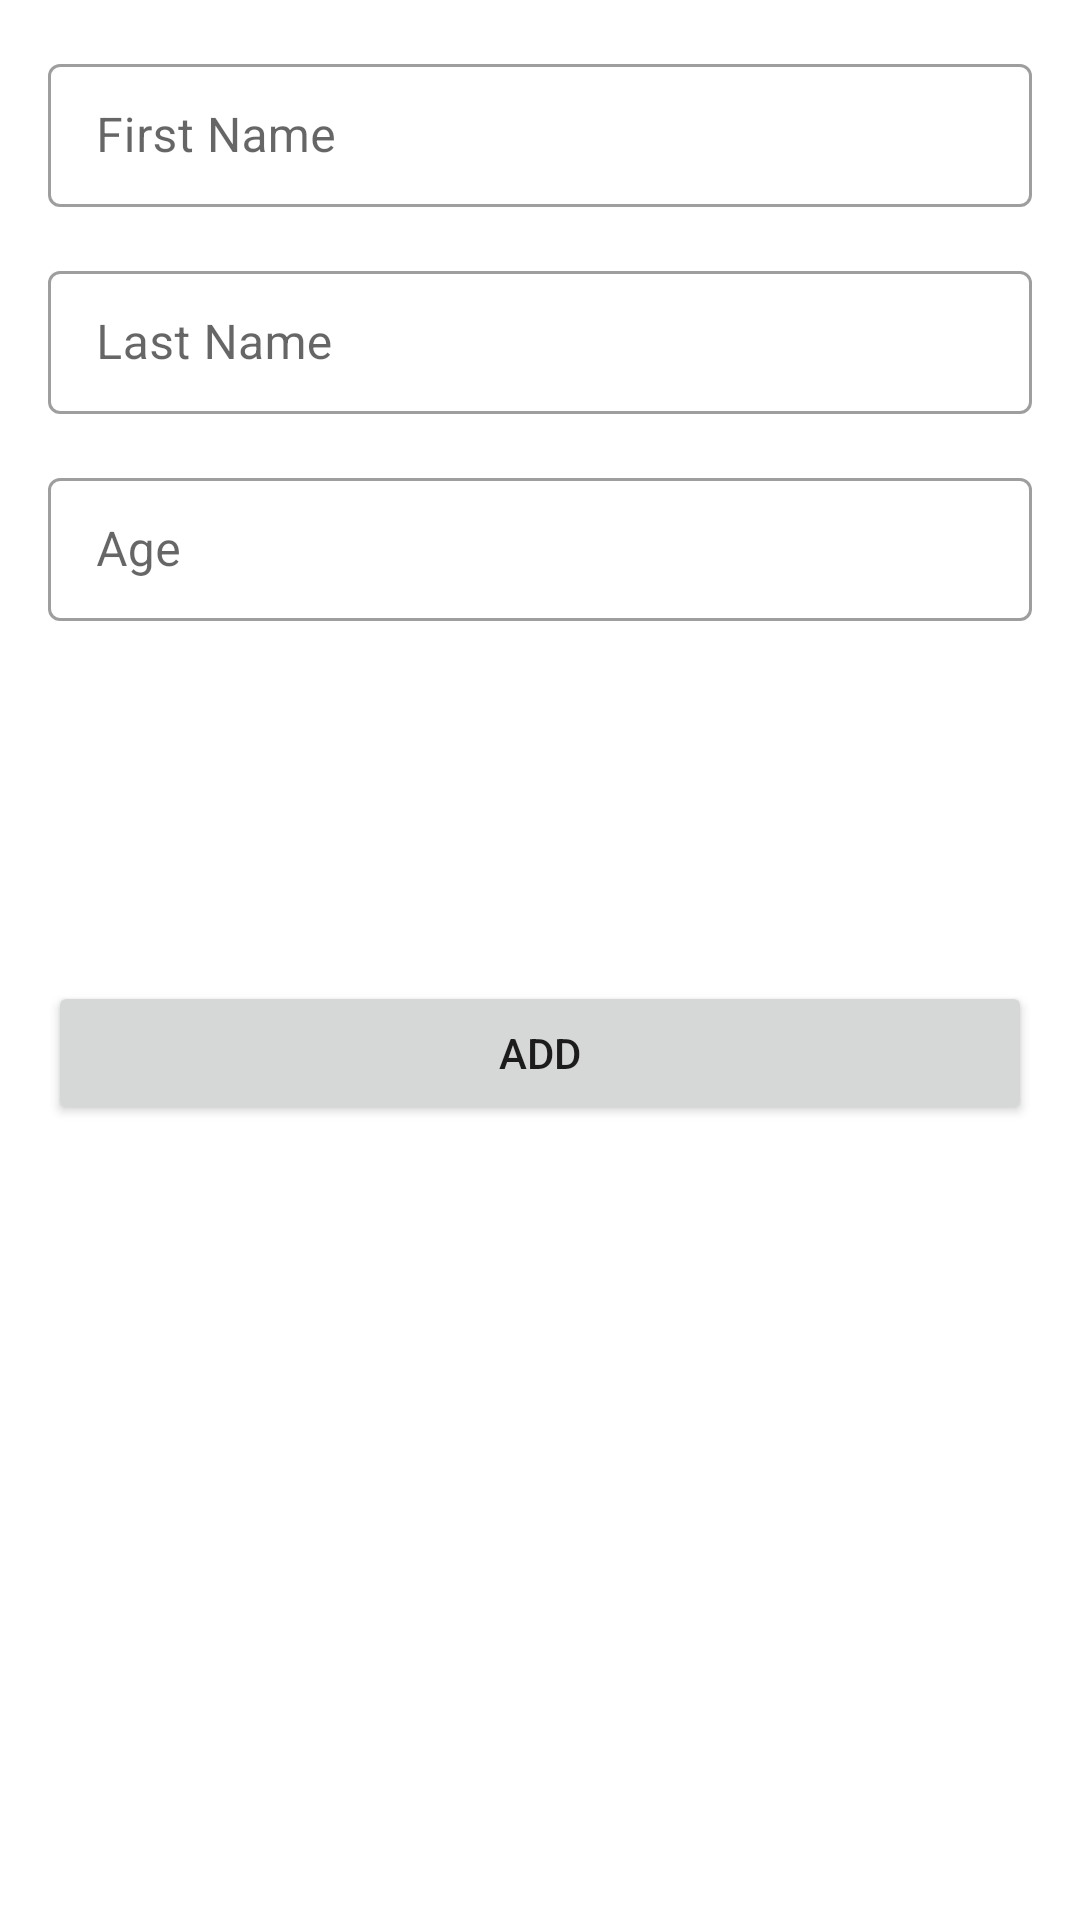

Here is an Android app screen rendered from its layout file. Give the layout XML and the strings, colors and styles it references.
<!-- AndroidManifest.xml: application theme Theme.MyUser -->
<!-- res/layout/fragment_add.xml -->
<?xml version="1.0" encoding="utf-8"?>
<androidx.constraintlayout.widget.ConstraintLayout xmlns:android="http://schemas.android.com/apk/res/android"
    xmlns:app="http://schemas.android.com/apk/res-auto"
    xmlns:tools="http://schemas.android.com/tools"
    android:layout_width="match_parent"
    android:layout_height="match_parent"
    android:padding="16dp"
    tools:context=".ui.fragments.add.AddFragment">

    <com.google.android.material.textfield.TextInputLayout
        android:id="@+id/textInputLayoutFirstName"
        style="@style/Widget.MaterialComponents.TextInputLayout.OutlinedBox.Dense"
        android:layout_width="0dp"
        android:layout_height="wrap_content"
        app:layout_constraintEnd_toEndOf="parent"
        app:layout_constraintStart_toStartOf="parent"
        app:layout_constraintTop_toTopOf="parent">

        <com.google.android.material.textfield.TextInputEditText
            android:id="@+id/edtFirstName"
            android:layout_width="match_parent"
            android:layout_height="wrap_content"
            android:hint="First Name"
            android:inputType="textPersonName" />
    </com.google.android.material.textfield.TextInputLayout>

    <com.google.android.material.textfield.TextInputLayout
        android:id="@+id/textInputLayoutLastName"
        style="@style/Widget.MaterialComponents.TextInputLayout.OutlinedBox.Dense"
        android:layout_width="0dp"
        android:layout_height="wrap_content"
        android:layout_marginTop="16dp"
        app:layout_constraintEnd_toEndOf="parent"
        app:layout_constraintStart_toStartOf="parent"
        app:layout_constraintTop_toBottomOf="@+id/textInputLayoutFirstName">

        <com.google.android.material.textfield.TextInputEditText
            android:id="@+id/edtLastName"
            android:layout_width="match_parent"
            android:layout_height="wrap_content"
            android:hint="Last Name"
            android:inputType="textPersonName" />
    </com.google.android.material.textfield.TextInputLayout>

    <com.google.android.material.textfield.TextInputLayout
        android:id="@+id/textInputLayoutAge"
        style="@style/Widget.MaterialComponents.TextInputLayout.OutlinedBox.Dense"
        android:layout_width="0dp"
        android:layout_height="wrap_content"
        android:layout_marginTop="16dp"
        app:layout_constraintEnd_toEndOf="parent"
        app:layout_constraintStart_toStartOf="parent"
        app:layout_constraintTop_toBottomOf="@+id/textInputLayoutLastName">

        <com.google.android.material.textfield.TextInputEditText
            android:id="@+id/edtAge"
            android:layout_width="match_parent"
            android:layout_height="wrap_content"
            android:hint="Age"
            android:inputType="number" />
    </com.google.android.material.textfield.TextInputLayout>


    <Button
        android:id="@+id/btn_submit"
        android:layout_width="0dp"
        android:layout_height="wrap_content"
        android:layout_marginTop="120dp"
        android:text="Add"
        app:layout_constraintEnd_toEndOf="@+id/textInputLayoutAge"
        app:layout_constraintStart_toStartOf="@+id/textInputLayoutAge"
        app:layout_constraintTop_toBottomOf="@+id/textInputLayoutAge" />


</androidx.constraintlayout.widget.ConstraintLayout>
<!-- resources referenced by this layout -->
<resources>
  <style name="Theme.MyUser" parent="Theme.MaterialComponents.DayNight.DarkActionBar">
          
          <item name="colorPrimary">@color/purple_500</item>
          <item name="colorPrimaryVariant">@color/purple_700</item>
          <item name="colorOnPrimary">@color/white</item>
          
          <item name="colorSecondary">@color/teal_200</item>
          <item name="colorSecondaryVariant">@color/teal_700</item>
          <item name="colorOnSecondary">@color/black</item>
          
          <item name="android:statusBarColor" tools:targetApi="l">?attr/colorPrimaryVariant</item>
          
      </style>
  <!-- not gathered from this repository: default colours our renderer supplied (Android Studio template values) -->
  <color name="purple_500">#FF6200EE</color>
  <color name="purple_700">#FF3700B3</color>
  <color name="teal_200">#FF03DAC5</color>
  <color name="teal_700">#FF018786</color>
  <color name="black">#FF000000</color>
  <color name="white">#FFFFFFFF</color>
</resources>
